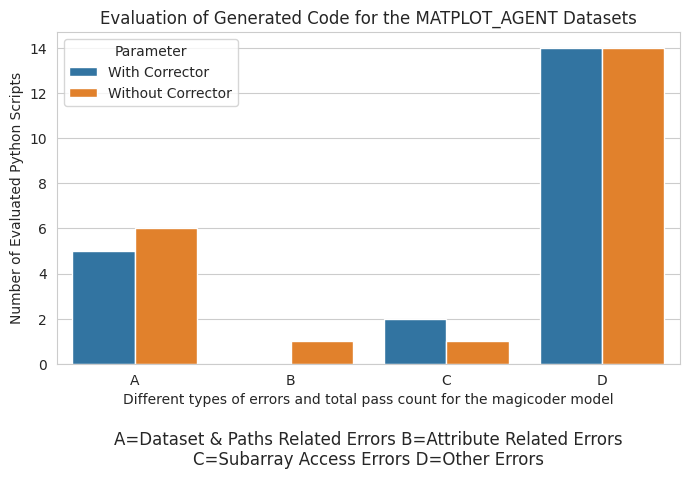

This figure's Python source:
"""
Here's a Python code snippet that uses Seaborn and Matplotlib to create a side-by-side bar graph based on multiple parameters, and then saves the plot as a PDF:

```python
"""

import seaborn as sns
import matplotlib.pyplot as plt
import pandas as pd

# matplot agent csv to h5 datasets and magicoder model
# Sample data
# data = {
#     # 'Category': ['Pass Count', 'Fail Count', 'Dataset Paths Related Error Count', 
#                 #  'Attribute Related Error Count', 'Slicing Related Error Count', 'Other Errors count'],
#     'Category': ['Total Pass Count', 'Total Fail Count', 'Dataset & Paths Related Errors', 
#                  'Attribute Related Errors', 'Slicing Related Errors', 'Other Errors'],
#     'With Corrector': [3, 21, 5, 0, 2, 14],
#     'Without Corrector': [2, 22, 6, 1, 1, 14]
    
#     # 'Parameter3': [6, 9, 7, 8]
# }

# # Simplified labels
# simplified_labels = ['A', 'B', 'C', 'D', 'E', 'F']

data = {
    'Category': ['Dataset & Paths Related Errors', 'Attribute Related Errors', 'Subarray Access Errors', 'Other Errors'],
    'With Corrector': [5, 0, 2, 14],
    'Without Corrector': [6, 1, 1, 14]
    
    # 'Parameter3': [6, 9, 7, 8]
}

# Simplified labels
simplified_labels = ['A', 'B', 'C', 'D']

# Create mapping of simplified labels to categories
category_mapping = dict(zip(simplified_labels, data['Category']))

# Convert the data to a DataFrame
df = pd.DataFrame(data)

# Replace the 'Category' column with simplified labels for plotting
df['Category (Simplified)'] = simplified_labels

# Melt the DataFrame for seaborn
df_melted = pd.melt(
    df,
    id_vars='Category (Simplified)',
    value_vars=['With Corrector', 'Without Corrector'],
    var_name='Parameter',
    value_name='Value',
)

# Set the Seaborn style
sns.set_style('whitegrid')

# Create the bar plot
plt.figure(figsize=(7, 5))
sns.barplot(data=df_melted, x='Category (Simplified)', y='Value', hue='Parameter')

# Rotate x-axis labels to 45 degrees
# plt.xticks(rotation=45, ha='right')

# Add labels and title
plt.title('Evaluation of Generated Code for the MATPLOT_AGENT Datasets')
plt.xlabel('Different types of errors and total pass count for the magicoder model')
plt.ylabel('Number of Evaluated Python Scripts')

# Add the mapping text on the right, closer to the graph
# mapping_text = "\n".join(f"{simp} = {full}" for simp, full in category_mapping.items())
# plt.text(len(simplified_labels) - 0.2, max(df_melted['Value']) * 0.8,  # Adjust `x` and `y` positions
#          mapping_text, fontsize=10, va='top', ha='left')

# rows = [
#     " ".join(f"{simplified_labels[i]}={category_mapping[simplified_labels[i]]}" for i in range(3)),
#     " ".join(f"{simplified_labels[i]}={category_mapping[simplified_labels[i]]}" for i in range(3, 6))
# ]

rows = [
    " ".join(f"{simplified_labels[i]}={category_mapping[simplified_labels[i]]}" for i in range(len(simplified_labels)//2)),
    " ".join(f"{simplified_labels[i]}={category_mapping[simplified_labels[i]]}" for i in range(len(simplified_labels)//2, len(simplified_labels)))
]

# Join the rows with a line break to place the labels in two rows
mapping_text = "\n".join(rows)
plt.text(0.5, -0.2, mapping_text, ha='center', va='top', fontsize=12, transform=plt.gca().transAxes)


# Adjust layout to fit everything
plt.tight_layout()

# Save the plot as a PDF
plt.savefig('magicoder_csv_to_h5_datasets_bar_graph_comparison.pdf')

# Show the plot
plt.show()

"""
```

### How it works:
1. **Data Preparation**: The sample data is created in a dictionary, then converted to a Pandas DataFrame.
2. **Data Transformation**: The DataFrame is melted to reshape it for Seaborn.
3. **Plotting**: A Seaborn `barplot` is created with categories on the x-axis and values on the y-axis, using `hue` to differentiate parameters.
4. **Customization**: Labels and a title are added for clarity.
5. **Saving**: The plot is saved as a PDF using `plt.savefig()`.

You can replace the sample data with your own dataset and adjust the figure size and styling as needed.
"""